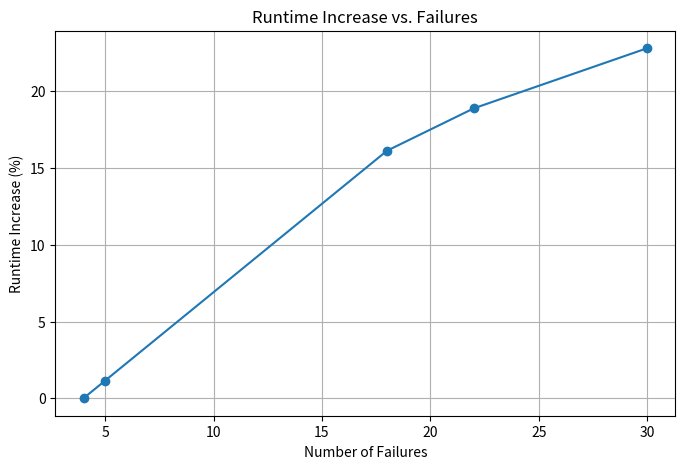

Write the Python code that produced this figure. (Note: this script raises an exception after producing the figure.)
import matplotlib.pyplot as plt
from pathlib import Path
# Dados da tabela
problem_rates = [10, 25, 50, 75, 100]
failures = [4, 5, 18, 22, 30]
runtime_increase = [0, 1.15, 16.13, 18.89, 22.81]
base_dir = Path("logsdisinfect/summarys")
plot_dir  = base_dir / "analysis_plots2"
# Criar o gráfico
plt.figure(figsize=(8, 5))
plt.plot(failures, runtime_increase, marker='o')
plt.xlabel('Number of Failures')
plt.ylabel('Runtime Increase (%)')
plt.title('Runtime Increase vs. Failures')
plt.grid(True)
plt.savefig(plot_dir / 'number_failures_lineplot.png')

# Exibir
plt.show()
